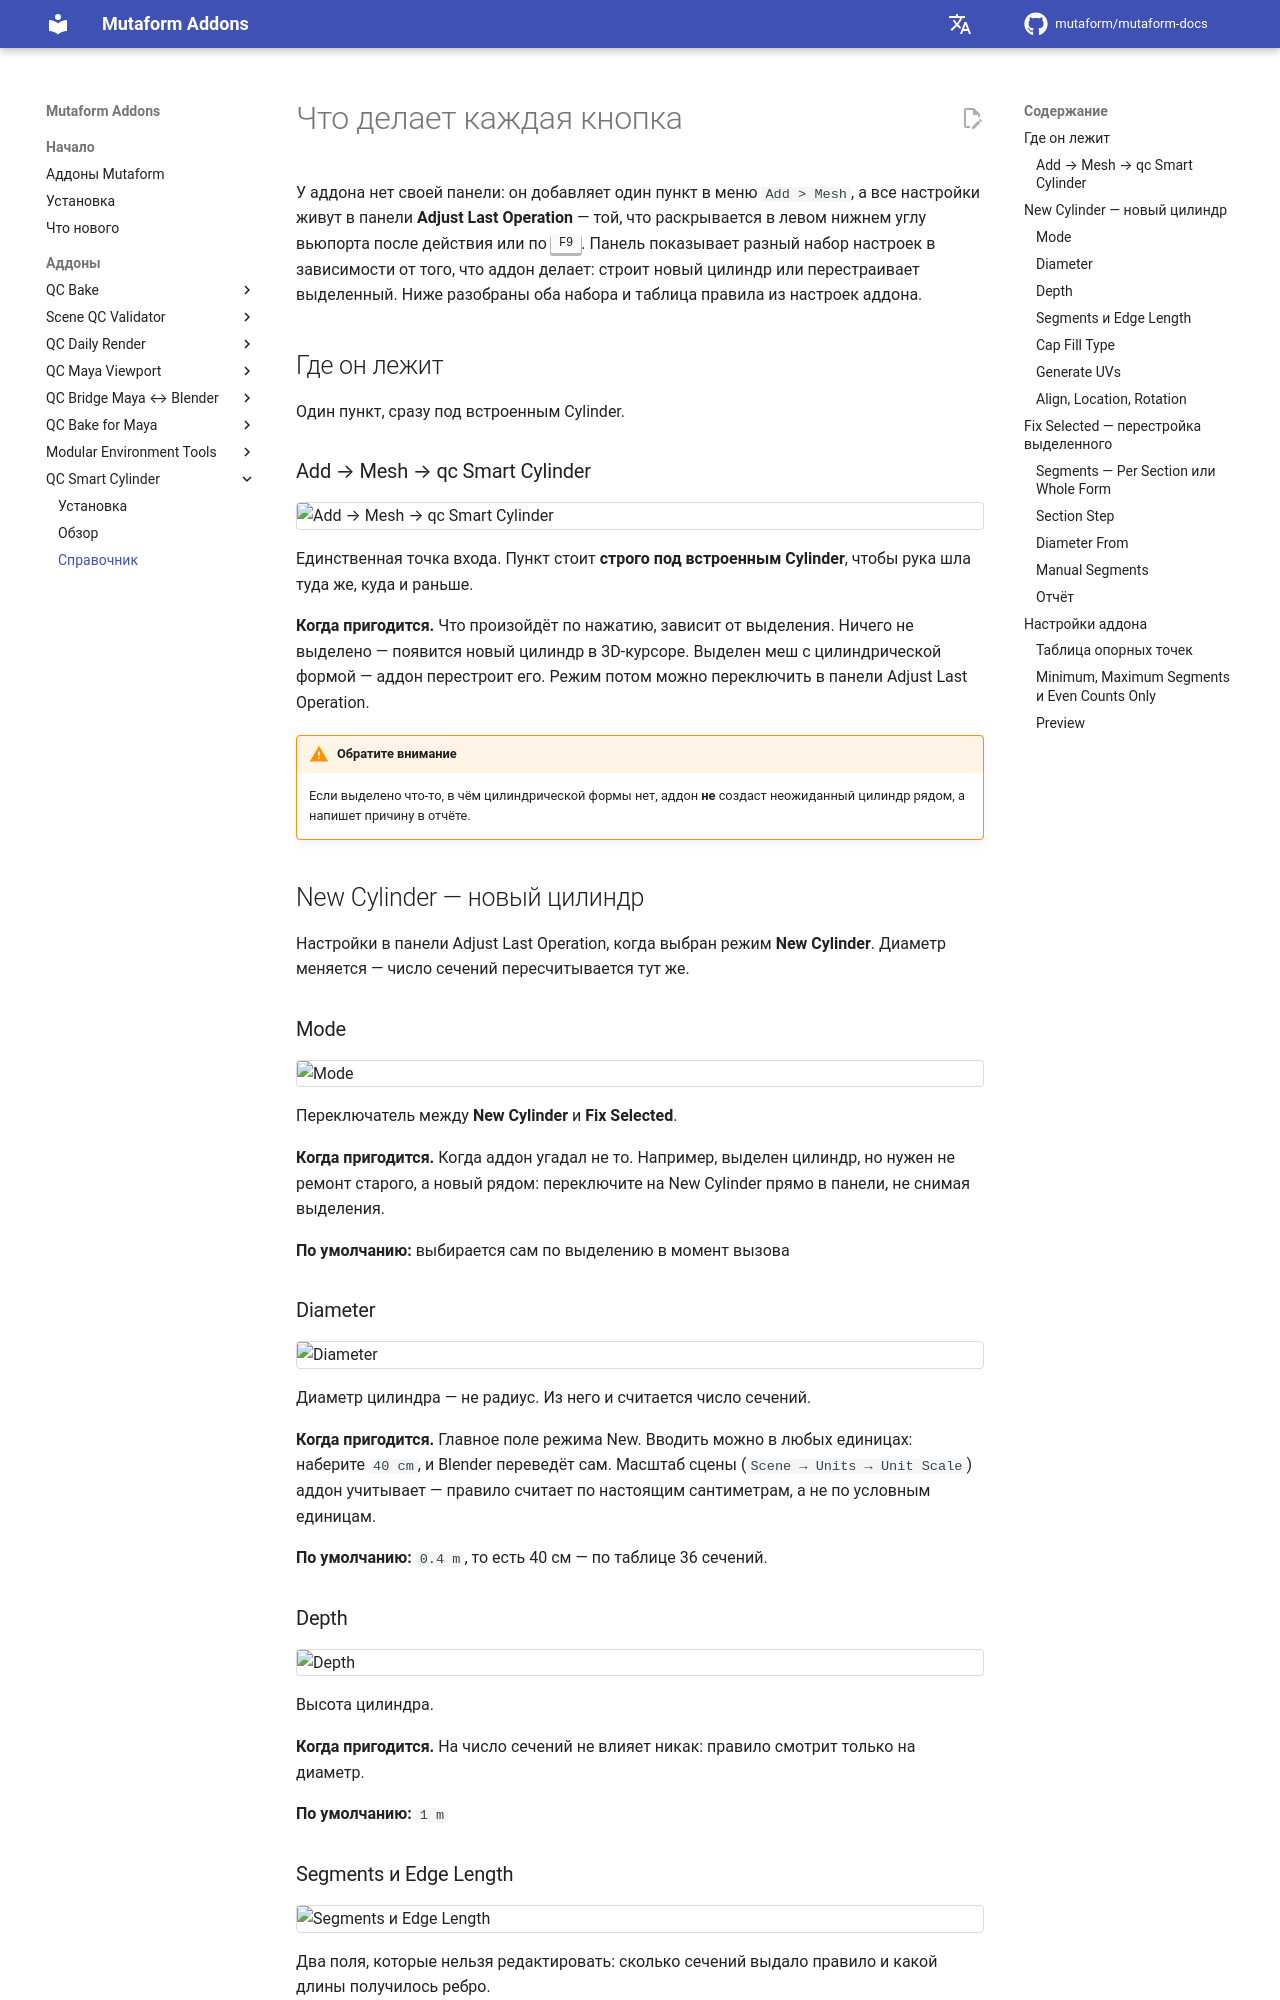

repository: Mutaform/mutaform-docs · page: 2026.10.05/qc-smart-cylinder/reference/index.html · generator: mkdocs

# Что делает каждая кнопка

У аддона нет своей панели: он добавляет один пункт в меню `Add > Mesh`, а все настройки живут в панели **Adjust Last Operation** — той, что раскрывается в левом нижнем углу вьюпорта после действия или по ++f9++. Панель показывает разный набор настроек в зависимости от того, что аддон делает: строит новый цилиндр или перестраивает выделенный. Ниже разобраны оба набора и таблица правила из настроек аддона.

## Где он лежит

Один пункт, сразу под встроенным Cylinder.

### Add → Mesh → qc Smart Cylinder

![Add → Mesh → qc Smart Cylinder](img/c/menu-item.png){ .control-shot }

Единственная точка входа. Пункт стоит **строго под встроенным Cylinder**, чтобы рука шла туда же, куда и раньше.

**Когда пригодится.** Что произойдёт по нажатию, зависит от выделения. Ничего не выделено — появится новый цилиндр в 3D-курсоре. Выделен меш с цилиндрической формой — аддон перестроит его. Режим потом можно переключить в панели Adjust Last Operation.

!!! warning "Обратите внимание"
    Если выделено что-то, в чём цилиндрической формы нет, аддон **не** создаст неожиданный цилиндр рядом, а напишет причину в отчёте.

## New Cylinder — новый цилиндр

Настройки в панели Adjust Last Operation, когда выбран режим **New Cylinder**. Диаметр меняется — число сечений пересчитывается тут же.

### Mode

![Mode](img/c/mode.png){ .control-shot }

Переключатель между **New Cylinder** и **Fix Selected**.

**Когда пригодится.** Когда аддон угадал не то. Например, выделен цилиндр, но нужен не ремонт старого, а новый рядом: переключите на New Cylinder прямо в панели, не снимая выделения.

**По умолчанию:** выбирается сам по выделению в момент вызова

### Diameter

![Diameter](img/c/diameter.png){ .control-shot }

Диаметр цилиндра — не радиус. Из него и считается число сечений.

**Когда пригодится.** Главное поле режима New. Вводить можно в любых единицах: наберите `40 cm`, и Blender переведёт сам. Масштаб сцены (`Scene → Units → Unit Scale`) аддон учитывает — правило считает по настоящим сантиметрам, а не по условным единицам.

**По умолчанию:** `0.4 m`, то есть 40 см — по таблице 36 сечений.

### Depth

![Depth](img/c/depth.png){ .control-shot }

Высота цилиндра.

**Когда пригодится.** На число сечений не влияет никак: правило смотрит только на диаметр.

**По умолчанию:** `1 m`
